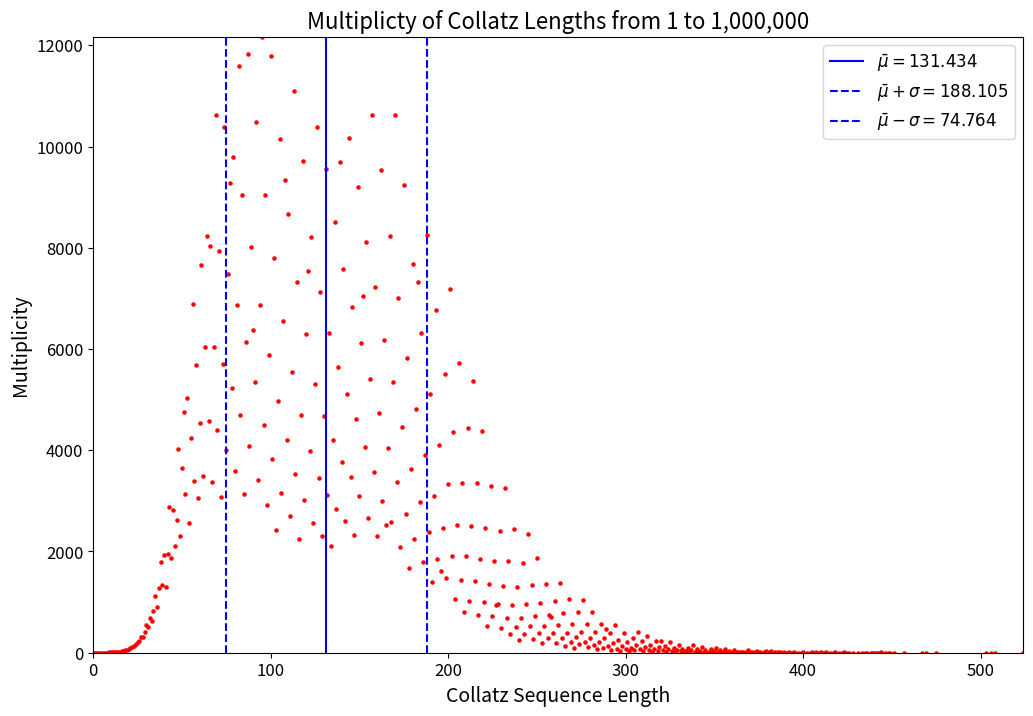

Python code for this plot:
from matplotlib import pyplot as plt
import statistics
from collections import Counter as ctr

def collatz(n):
    list = []
    while n != 1:
        if n % 2 == 0:
            n //= 2
        else:
            n = 3 * n + 1
        list.append(n)
    return list

x = list(range(1, 1000001))
y = [len(collatz(n)) for n in x]
mean = statistics.mean(y)
std = statistics.stdev(y)
m = ctr(y)

x = list(m.keys())
y = list(m.values())

plt.figure(figsize=(12, 8))

plt.scatter(x, y, color="#ff0000", s=5)
plt.axvline(x = mean, color="#0000ff", label=rf"$\bar{{\mu}} = {round(mean, 3)}$")
plt.axvline(x = (mean + std), color="#0000ff", linestyle="dashed", label=rf"$\bar{{\mu}} + \sigma = {round(mean + std, 3)}$")
plt.axvline(x = (mean - std), color="#0000ff", linestyle="dashed", label=rf"$\bar{{\mu}} - \sigma = {round(mean - std, 3)}$")

plt.xlim(0, max(x))
plt.ylim(0, max(y))

# Customize the axes
plt.xlabel("Collatz Sequence Length", fontsize=14)
plt.ylabel("Multiplicity", fontsize=14)
plt.title("Multiplicty of Collatz Lengths from 1 to 1,000,000", fontsize=16)

# Remove scientific notation from x-axis
plt.ticklabel_format(style='plain', axis='x')
plt.xticks(fontsize=12)
plt.yticks(fontsize=12)

# Show the legend
plt.legend(fontsize=12)

# Display the plot
plt.show()